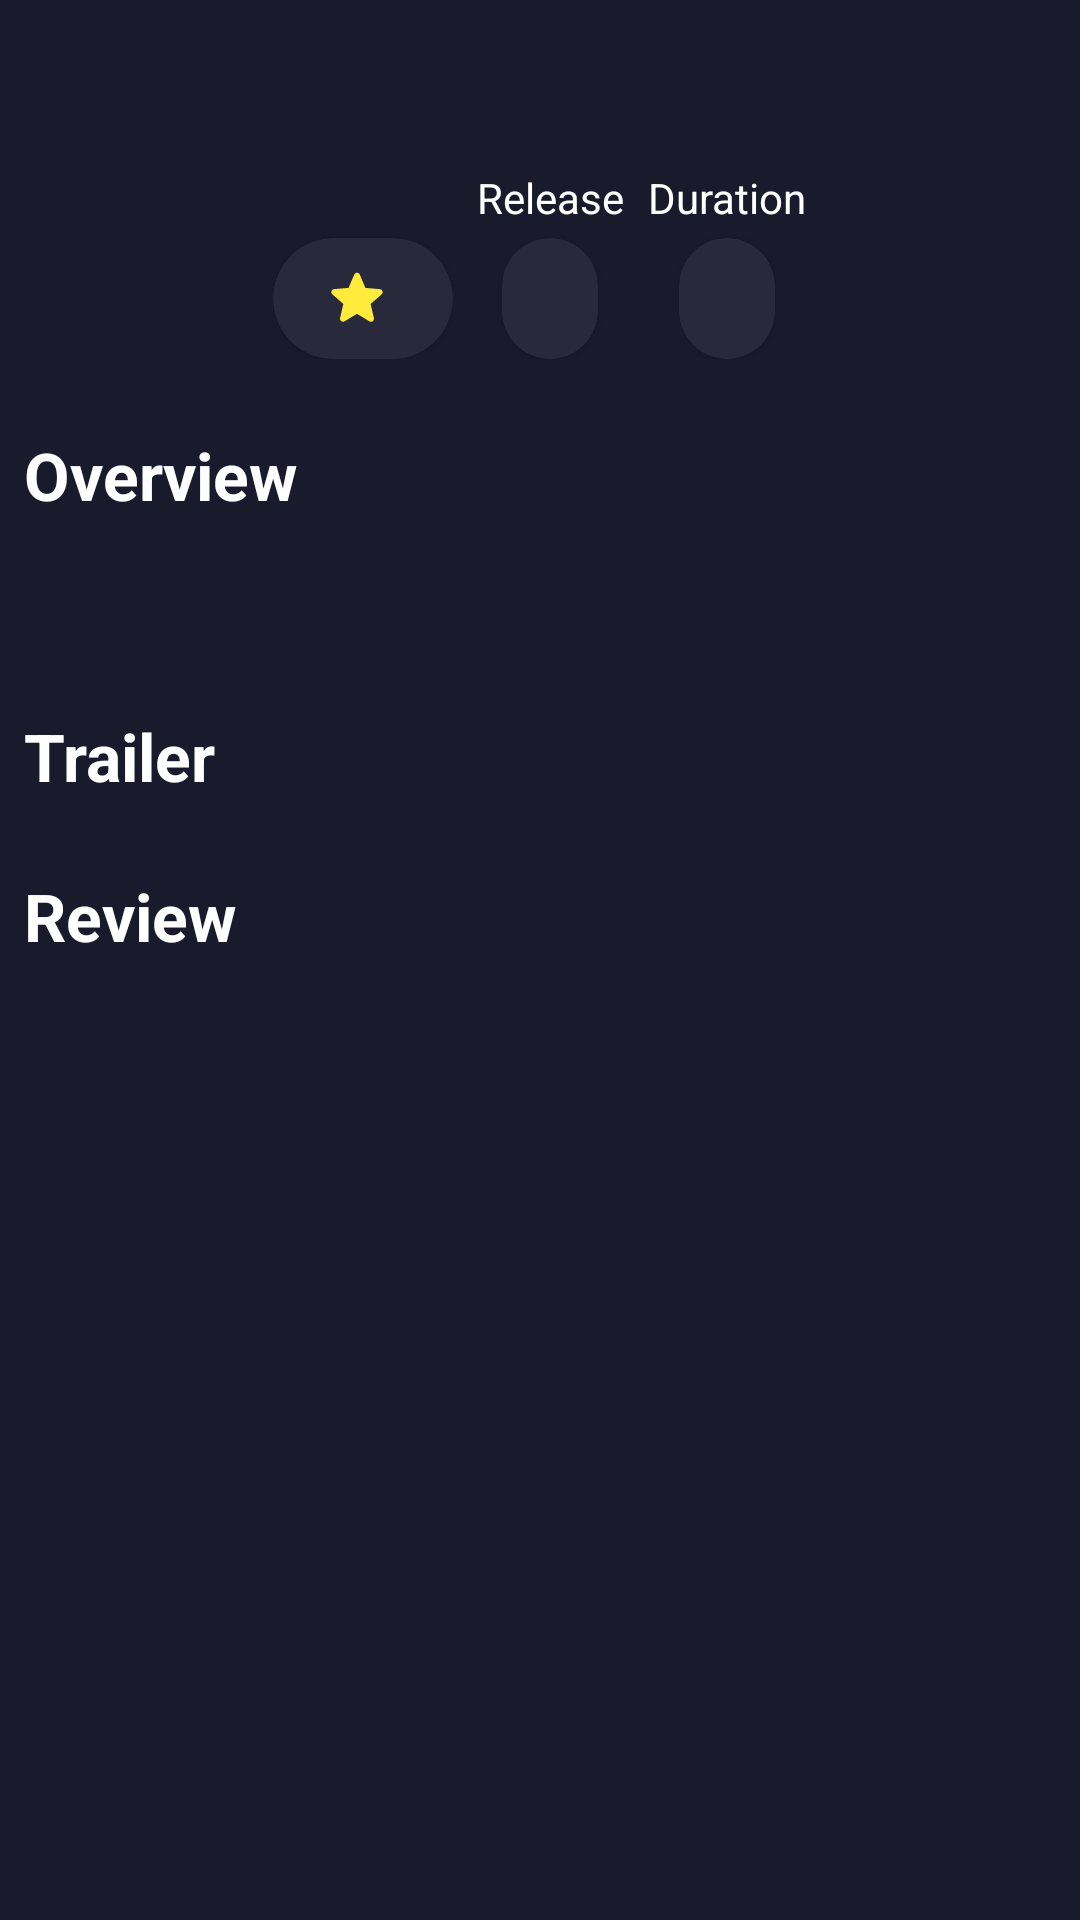

Here is an Android app screen rendered from its layout file. Give the layout XML and the strings, colors and styles it references.
<!-- AndroidManifest.xml: application theme Theme.Movindex -->
<!-- res/layout/layout_detail_movie.xml -->
<?xml version="1.0" encoding="utf-8"?>
<LinearLayout xmlns:android="http://schemas.android.com/apk/res/android"
    xmlns:app="http://schemas.android.com/apk/res-auto"
    xmlns:tools="http://schemas.android.com/tools"
    android:layout_width="match_parent"
    android:layout_height="wrap_content"
    android:background="@color/colorBackground"
    android:orientation="vertical">

    <TextView
        android:id="@+id/tvGenres"
        android:layout_width="wrap_content"
        android:layout_height="wrap_content"
        android:padding="8dp"
        android:textAppearance="?android:textAppearanceMedium"
        android:textColor="@color/white"
        tools:text="Action, Comedy, Fantasy" />

    <LinearLayout
        android:layout_width="match_parent"
        android:layout_height="wrap_content"
        android:layout_marginTop="16dp"
        android:gravity="center_horizontal">

        <LinearLayout
            android:layout_width="wrap_content"
            android:layout_height="wrap_content"
            android:gravity="center_horizontal"
            android:orientation="vertical">

            <TextView
                android:id="@+id/tvVoteCount"
                android:layout_width="wrap_content"
                android:layout_height="wrap_content"
                android:textColor="@color/white"
                tools:text="320 vote" />

            <androidx.cardview.widget.CardView
                android:layout_width="wrap_content"
                android:layout_height="wrap_content"
                android:layout_marginTop="4dp"
                app:cardBackgroundColor="@color/colorForeground"
                app:cardCornerRadius="40dp">

                <LinearLayout
                    android:layout_width="wrap_content"
                    android:layout_height="wrap_content"
                    android:gravity="center_vertical"
                    android:paddingHorizontal="16dp"
                    android:paddingVertical="8dp">

                    <ImageView
                        android:layout_width="24dp"
                        android:layout_height="24dp"
                        android:src="@drawable/i_star" />

                    <TextView
                        android:id="@+id/tvVoteAvg"
                        android:layout_width="wrap_content"
                        android:layout_height="wrap_content"
                        android:layout_marginStart="4dp"
                        android:textAppearance="?android:textAppearanceMedium"
                        android:textColor="@color/white"
                        android:textStyle="bold"
                        tools:text="7.8" />
                </LinearLayout>
            </androidx.cardview.widget.CardView>


        </LinearLayout>

        <LinearLayout
            android:layout_width="wrap_content"
            android:layout_height="wrap_content"
            android:layout_marginHorizontal="8dp"
            android:gravity="center_horizontal"
            android:orientation="vertical">

            <TextView
                android:layout_width="wrap_content"
                android:layout_height="wrap_content"
                android:text="Release"
                android:textColor="@color/white" />

            <androidx.cardview.widget.CardView
                android:layout_width="wrap_content"
                android:layout_height="wrap_content"
                android:layout_marginTop="4dp"
                app:cardBackgroundColor="@color/colorForeground"
                app:cardCornerRadius="40dp">

                <TextView
                    android:id="@+id/tvReleaseDate"
                    android:layout_width="wrap_content"
                    android:layout_height="wrap_content"
                    android:layout_marginHorizontal="16dp"
                    android:layout_marginVertical="8dp"
                    android:textAppearance="?android:textAppearanceMedium"
                    android:textColor="@color/white"
                    android:textStyle="bold"
                    tools:text="Sept 17, 23" />
            </androidx.cardview.widget.CardView>


        </LinearLayout>

        <LinearLayout
            android:layout_width="wrap_content"
            android:layout_height="wrap_content"
            android:gravity="center_horizontal"
            android:orientation="vertical">

            <TextView
                android:layout_width="wrap_content"
                android:layout_height="wrap_content"
                android:text="Duration"
                android:textColor="@color/white" />

            <androidx.cardview.widget.CardView
                android:layout_width="wrap_content"
                android:layout_height="wrap_content"
                android:layout_marginTop="4dp"
                app:cardBackgroundColor="@color/colorForeground"
                app:cardCornerRadius="40dp">

                <TextView
                    android:id="@+id/tvRuntime"
                    android:layout_width="wrap_content"
                    android:layout_height="wrap_content"
                    android:layout_marginHorizontal="16dp"
                    android:layout_marginVertical="8dp"
                    android:textAppearance="?android:textAppearanceMedium"
                    android:textColor="@color/white"
                    android:textStyle="bold"
                    tools:text="1h 25m" />
            </androidx.cardview.widget.CardView>


        </LinearLayout>
    </LinearLayout>

    <TextView
        android:layout_width="wrap_content"
        android:layout_height="wrap_content"
        android:layout_marginTop="24dp"
        android:layout_marginStart="8dp"
        android:text="Overview"
        android:textAppearance="?android:textAppearanceLarge"
        android:textColor="@color/white"
        android:textStyle="bold" />

    <TextView
        android:id="@+id/tvOverview"
        android:layout_width="match_parent"
        android:layout_height="wrap_content"
        android:padding="8dp"
        android:textAppearance="?android:textAppearanceMedium"
        android:textColor="@color/white"
        tools:text="Long Overview" />

    <TextView
        android:layout_width="wrap_content"
        android:layout_height="wrap_content"
        android:layout_marginTop="24dp"
        android:layout_marginStart="8dp"
        android:text="Trailer"
        android:textAppearance="?android:textAppearanceLarge"
        android:textColor="@color/white"
        android:textStyle="bold" />

    <androidx.recyclerview.widget.RecyclerView
        android:id="@+id/rvTrailer"
        android:layout_width="match_parent"
        android:layout_height="wrap_content" />

    <TextView
        android:layout_width="wrap_content"
        android:layout_height="wrap_content"
        android:layout_marginTop="24dp"
        android:layout_marginStart="8dp"
        android:text="Review"
        android:textAppearance="?android:textAppearanceLarge"
        android:textColor="@color/white"
        android:textStyle="bold" />

    <androidx.recyclerview.widget.RecyclerView
        android:id="@+id/rvReview"
        android:layout_width="match_parent"
        android:layout_height="wrap_content" />
</LinearLayout>
<!-- resources referenced by this layout -->
<resources>
  <color name="colorBackground">#191A2C</color>
  <color name="colorForeground">#29293C</color>
  <color name="white">#FFFFFFFF</color>
  <!-- drawable i_star (drawable) -->
  <vector android:height="24dp" android:tint="#FFEB3B"
      android:viewportHeight="24" android:viewportWidth="24"
      android:width="24dp" xmlns:android="http://schemas.android.com/apk/res/android">
      <path android:fillColor="@android:color/white" android:pathData="M12,17.27l4.15,2.51c0.76,0.46 1.69,-0.22 1.49,-1.08l-1.1,-4.72l3.67,-3.18c0.67,-0.58 0.31,-1.68 -0.57,-1.75l-4.83,-0.41l-1.89,-4.46c-0.34,-0.81 -1.5,-0.81 -1.84,0L9.19,8.63L4.36,9.04c-0.88,0.07 -1.24,1.17 -0.57,1.75l3.67,3.18l-1.1,4.72c-0.2,0.86 0.73,1.54 1.49,1.08L12,17.27z"/>
  </vector>
  <style name="Theme.Movindex" parent="Base.Theme.Movindex" />
  <style name="Base.Theme.Movindex" parent="Theme.Material3.DayNight.NoActionBar">
          
          <item name="android:statusBarColor">@color/black</item>
      </style>
  <color name="black">#FF000000</color>
</resources>
